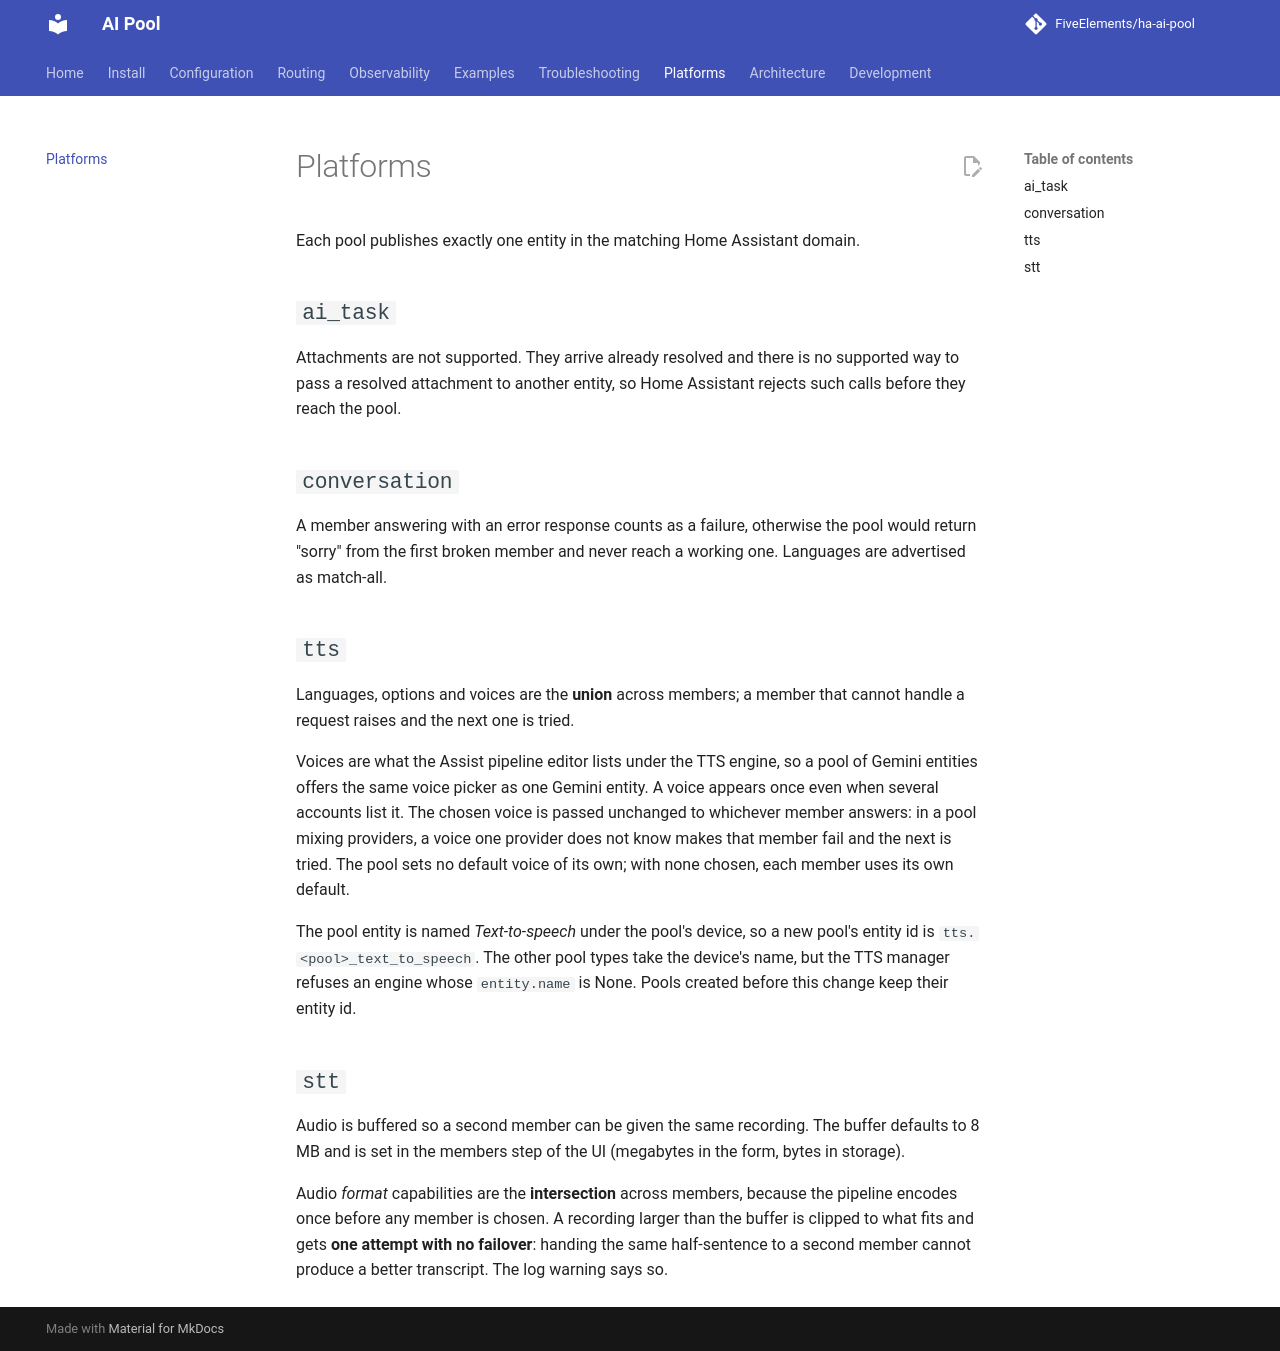

repository: FiveElements/ha-ai-pool · page: platforms/index.html · generator: mkdocs

# Platforms

Each pool publishes exactly one entity in the matching Home Assistant domain.

## `ai_task`

Attachments are not supported. They arrive already resolved and there is no
supported way to pass a resolved attachment to another entity, so Home
Assistant rejects such calls before they reach the pool.

## `conversation`

A member answering with an error response counts as a failure, otherwise the
pool would return "sorry" from the first broken member and never reach a
working one. Languages are advertised as match-all.

## `tts`

Languages, options and voices are the **union** across members; a member that
cannot handle a request raises and the next one is tried.

Voices are what the Assist pipeline editor lists under the TTS engine, so a
pool of Gemini entities offers the same voice picker as one Gemini entity. A
voice appears once even when several accounts list it. The chosen voice is
passed unchanged to whichever member answers: in a pool mixing providers, a
voice one provider does not know makes that member fail and the next is tried.
The pool sets no default voice of its own; with none chosen, each member uses
its own default.

The pool entity is named *Text-to-speech* under the pool's device, so a new
pool's entity id is `tts.<pool>_text_to_speech`. The other pool types take the
device's name, but the TTS manager refuses an engine whose `entity.name` is
None. Pools created before this change keep their entity id.

## `stt`

Audio is buffered so a second member can be given the same recording. The
buffer defaults to 8 MB and is set in the members step of the UI (megabytes in
the form, bytes in storage).

Audio *format* capabilities are the **intersection** across members, because
the pipeline encodes once before any member is chosen. A recording larger than
the buffer is clipped to what fits and gets **one attempt with no failover**:
handing the same half-sentence to a second member cannot produce a better
transcript. The log warning says so.
